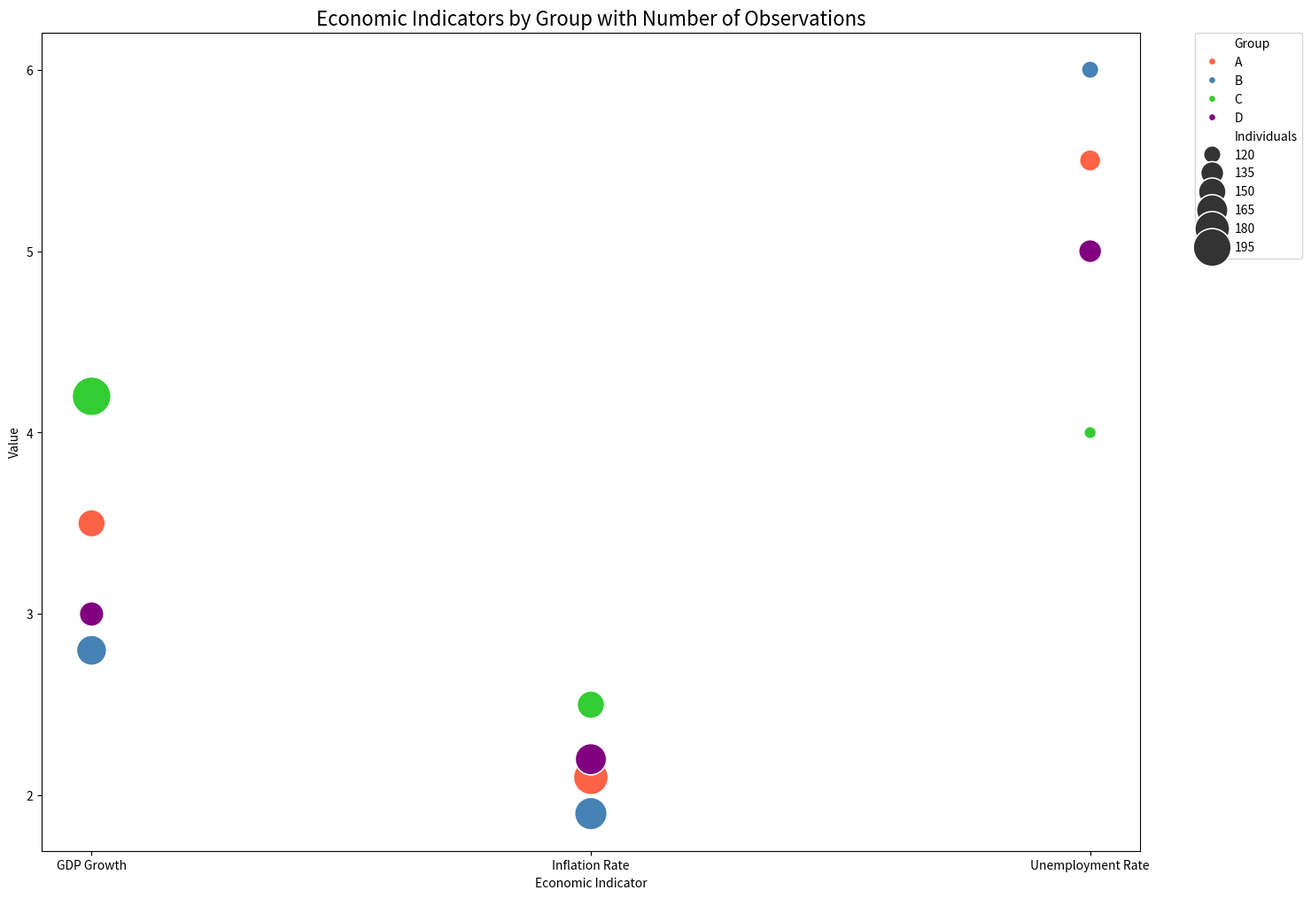

Python code for this plot:

import seaborn as sns
import matplotlib.pyplot as plt
import pandas as pd

# Data points
data = {
    'Group': ['A', 'A', 'A', 'B', 'B', 'B', 'C', 'C', 'C', 'D', 'D', 'D'],
    'Indicator': ['GDP Growth', 'Inflation Rate', 'Unemployment Rate', 
                  'GDP Growth', 'Inflation Rate', 'Unemployment Rate',
                  'GDP Growth', 'Inflation Rate', 'Unemployment Rate', 
                  'GDP Growth', 'Inflation Rate', 'Unemployment Rate'],
    'Value': [3.5, 2.1, 5.5, 2.8, 1.9, 6.0, 4.2, 2.5, 4.0, 3.0, 2.2, 5.0],
    'Individuals': [150, 180, 130, 160, 170, 120, 200, 150, 110, 140, 165, 135]
}

# Create DataFrame
df = pd.DataFrame(data)

# Plotting
plt.figure(figsize=(16, 12))
bubble_plot = sns.scatterplot(data=df, x='Indicator', y='Value', size='Individuals',
                              sizes=(100, 1000), hue='Group',
                              palette=["#ff6347", "#4682b4", "#32cd32", "#800080"])

# Customizing the plot
bubble_plot.set_title('Economic Indicators by Group with Number of Observations', fontsize=16)
plt.legend(bbox_to_anchor=(1.05, 1), loc=2, borderaxespad=0.)
bubble_plot.set_xlabel("Economic Indicator")
bubble_plot.set_ylabel("Value")

# Show the plot
plt.show()
